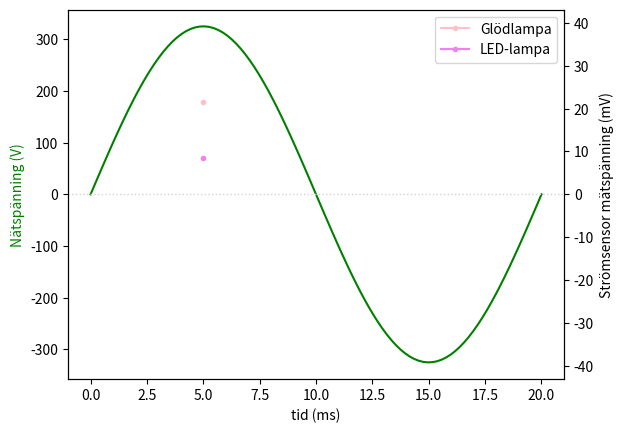

Reproduce this figure in Python.
import numpy as np
import matplotlib.pyplot as plt
import math as math

f = 50
ω = 2 * math.pi * f
T = 1/f
xp = np.linspace(0, T, 100)
yp = 230 * math.sqrt(2) * np.sin(ω * xp)

#
fig, ax1 = plt.subplots()
ax1.plot(xp * 1000 ,yp, color='green',linestyle='-')
ax1.set_xlabel('tid (ms)')
ax1.set_ylabel('Nätspänning (V)', color='green')

ax2 = ax1.twinx()
Vmpp = 43 / 1000
Ymax = Vmpp * 738 / (368*2)
ax2.plot(5, 43/2, marker='.', color='pink', label='Glödlampa')
ax2.plot(5, 17/2, marker='.', color='violet', label='LED-lampa')
ax2.set_ylabel('Strömsensor mätspänning (mV)')
ax2.set_ylim(-Ymax*1000, Ymax*1000)
ax1.axhline(linewidth=1, color='lightgray', linestyle=':')



plt.legend()
plt.show()

#fig.tight_layout()
plt.show()